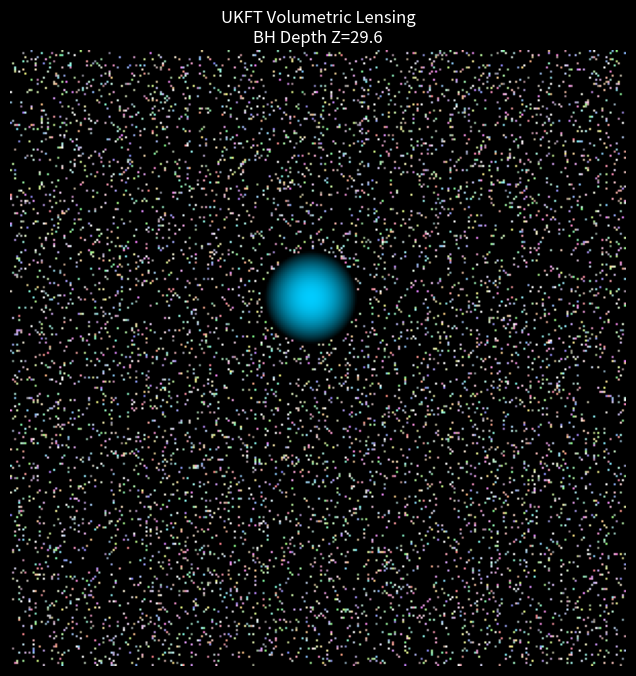

This chart was generated by the following Python code:

import numpy as np
import matplotlib.pyplot as plt
from matplotlib.animation import FuncAnimation, PillowWriter
import os

# Ensure results directory exists
os.makedirs("results", exist_ok=True)

class UKFTVolumeLens:
    def __init__(self, resolution=200, stars=5000, frames=60):
        self.res = resolution
        self.frames = frames
        self.box_size = 20.0 # Cube size [-10, 10]
        self.R_s = 1.5       # Schwarzschild Radius
        self.LENS_STRENGTH = 15.0 # Distortion factor
        
        # Camera Plate (Orthographic)
        # Position fixed at z = -self.box_size
        self.x_plate = np.linspace(-self.box_size/2, self.box_size/2, self.res)
        self.y_plate = np.linspace(-self.box_size/2, self.box_size/2, self.res)
        self.X, self.Y = np.meshgrid(self.x_plate, self.y_plate)
        
        # Star Field (3D Volume)
        # Randomly distributed in the box
        np.random.seed(42)
        self.star_pos = np.random.uniform(-self.box_size/2, self.box_size/2, (stars, 3))
        # Push stars deeper into Z so we have foreground/background relative to BH path
        # Let's make Z range [-10, 30] to give depth
        self.star_pos[:, 2] = np.random.uniform(-10, 30, stars)
        
        # Star Colors (Red/Blue/White)
        self.star_colors = np.random.rand(stars, 3)
        # Make them bright
        self.star_colors = 0.5 + 0.5 * self.star_colors

    def trace_rays(self, bh_pos):
        # Reverse Ray Tracing: Camera -> Scene
        # 1. Undistorted Ray targets (Z = infinity plane)
        # In orthogonal projection, a pixel (x,y) corresponds to a ray (x,y, z) moving +z.
        # If there were no gravity, it would hit a star at (x,y) if star.x=x and star.y=y.
        
        # With gravity, the ray gets bent.
        # We need to find which star's light ends up at pixel (x,y).
        # This is effectively "Where does pixel (x,y) look?"
        
        # Vector from BH to Pixel Ray (Impact Parameter b)
        # BH is at (BH_x, BH_y, BH_z)
        # Ray passes through (x, y, z_arbitrary).
        # The deflection happens mainly at the Z-plane of the Black Hole.
        # Let's approximate the "Thin Lens" model at Z = BH_z.
        
        # Relative coordinates on the lens plane
        dx = self.X - bh_pos[0]
        dy = self.Y - bh_pos[1]
        r_sq = dx**2 + dy**2
        r = np.sqrt(r_sq)
        
        # Mask Horizon (The Mirror)
        mask_horizon = r < self.R_s
        
        # Calculate Deflection Angle (theta)
        # theta ~ 1/r
        # Displacement vector *on the sky* relative to undistorted line of sight
        # shifts the "look at" coordinate.
        # A ray at X looks at source position X' = X - D * theta
        # where D is distance from Lens to Source.
        # Since sources are at varying Z, D varies per star!
        # This is the "Volumetric" part.
        
        # We can't vectorized look up a single background texture because depth varies.
        # Instead, we Project Stars onto the Camera.
        # WAIT! The prompt asked for "Reverse Ray Trace" (Camera -> Scene). 
        # But efficiently rendering 5000 stars with varying depth using reverse tracing usually requires a volumetric grid or distance fields.
        # A clearer way for "Points" is:
        # For each pixel, calculate the curved ray path.
        # Check distance to every star? Too slow (200x200x5000 = 200M ops).
        
        # Faster Reverse Approach:
        # Pre-splat stars onto the "Sky" at infinity?
        # No, depth parallax is key.
        
        # Hybrid Approach: "Splatting with Lensing"
        # 1. Transform Star Positions based on BH Lensing.
        # For each star S(xs, ys, zs):
        #   Calculate if ray from Camera(xc, yc) hits it.
        #   The perceived position P(u, v) on the plate is the solution to the lens equation.
        #   Lens Eq: beta = theta - alpha(theta)
        #   Where beta = true star position, theta = image position.
        #   We want theta (Where to draw the dot).
        #   This is "Forward Ray Tracing" math but generates the discrete image.
        #   Let's stick to this "Splatting" method as it's efficient for point stars.
        
        image = np.zeros((self.res, self.res, 3))
        
        # Vectorized Lensing of Stars
        # Relative position of Star to BH (in XY plane)
        # But wait, true lensing depends on Z-distances.
        # Lens Plane is at BH_z.
        # Observer is at -Infinity (Orthographic).
        
        # Constants
        D_s = self.star_pos[:, 2] - (-20.0) # Dist from Camera to Star? No, Orthographic.
        # Effective D_ls (Lens to Source) = Star_z - BH_z
        d_ls = self.star_pos[:, 2] - bh_pos[2]
        
        # Filter stars behind the camera or lens?
        # Only lensed if Star is *behind* the BH (z_star > z_bh).
        mask_behind_lens = d_ls > 0
        
        # Perceived Position Calculation
        # Einstein Radius R_E depends on distances.
        # R_E^2 ~ D_ls / D_s (normalized)
        # For Orthographic projection, the angular deflection theta = 4GM/bc^2.
        # The shift dX = theta * D_ls.
        # So observed position X_obs = X_star + shift?
        # Actually, gravity pulls light IN.
        # So the star appears pushed OUT.
        # Image position theta > Source position beta.
        # Beta = Theta - Alpha.
        # We know Beta (Star true pos). We want Theta (Image pos).
        # Beta = Theta - (k / Theta)   (where k ~ Einstein Radius squared)
        # Theta^2 - Beta*Theta - k = 0
        # Quadratic equation for Theta!
        # This gives TWO images (Theta+ and Theta-) -> Einstein Ring.
        
        # Vectors:
        # Beta_vec = (Star_x - BH_x, Star_y - BH_y)
        sx = self.star_pos[:, 0] - bh_pos[0]
        sy = self.star_pos[:, 1] - bh_pos[1]
        beta_mag = np.sqrt(sx**2 + sy**2) + 1e-6
        
        # Einstein Radius K for each star
        # K ~ sqrt(D_ls) roughly in this metric
        # Let's tune it.
        K = self.LENS_STRENGTH * np.sqrt(np.maximum(0, d_ls))
        
        # Solutions for Image Positions (relative to BH center)
        # Theta = (Beta + sqrt(Beta^2 + 4K^2)) / 2  (Major Image - Outer)
        # Theta' = (Beta - sqrt(Beta^2 + 4K^2)) / 2 (Minor Image - Inner/Inverted)
        
        # 1. Primary Image (Outer)
        # Shift magnitude
        theta_mag = (beta_mag + np.sqrt(beta_mag**2 + 4/self.res * K**2 * 50.0)) / 2.0 
        # Note: Scaling factor 50.0 is heuristic to match resolution
        
        scale_outer = theta_mag / beta_mag
        
        im_x_outer = bh_pos[0] + sx * scale_outer
        im_y_outer = bh_pos[1] + sy * scale_outer
        
        # 2. Secondary Image (Inner - usually inside Einstein Ring)
        # Only visible if star is significantly behind lens
        theta_mag_inner = (beta_mag - np.sqrt(beta_mag**2 + 4/self.res * K**2 * 50.0)) / 2.0
        scale_inner = theta_mag_inner / beta_mag
        
        im_x_inner = bh_pos[0] + sx * scale_inner
        im_y_inner = bh_pos[1] + sy * scale_inner
        
        # 3. Handling "The Mirror" (Horizon)
        # If an image falls within R_s of the BH, it is blocked/reflected.
        # Dist from BH center
        dist_outer = np.sqrt((im_x_outer - bh_pos[0])**2 + (im_y_outer - bh_pos[1])**2)
        dist_inner = np.sqrt((im_x_inner - bh_pos[0])**2 + (im_y_inner - bh_pos[1])**2)
        
        visible_outer = dist_outer > self.R_s
        visible_inner = (dist_inner > self.R_s) & mask_behind_lens # Only background stars get secondary image
        
        # 4. Rasterize Points (Splatting)
        # Convert world coords to pixel coords
        # Map [-10, 10] to [0, res]
        def to_pix(x, y):
            px = ((x + self.box_size/2) / self.box_size * self.res).astype(int)
            py = ((y + self.box_size/2) / self.box_size * self.res).astype(int)
            return px, py

        # Draw Outer
        px, py = to_pix(im_x_outer, im_y_outer)
        # Bounds check
        valid = (px >= 0) & (px < self.res) & (py >= 0) & (py < self.res) & visible_outer
        
        # Add color
        # We use a simple additive blend for stars
        # Flatten accumulation
        for i in np.where(valid)[0]:
            image[py[i], px[i]] += self.star_colors[i]
            
        # Draw Inner (Secondary Images - The "Ring")
        px, py = to_pix(im_x_inner, im_y_inner)
        valid = (px >= 0) & (px < self.res) & (py >= 0) & (py < self.res) & visible_inner
        
        for i in np.where(valid)[0]:
             # Inner images are often dimmer or distorted. Let's keep brightness for visibility.
             image[py[i], px[i]] += self.star_colors[i]
             
        # Normalize
        image = np.clip(image, 0, 1)
        
        # Draw UKFT Mirror (The Sphere itself)
        # Simple rasterization of the sphere at BH pos
        bx, by = to_pix(np.array([bh_pos[0]]), np.array([bh_pos[1]]))
        rr, cc = np.ogrid[:self.res, :self.res]
        # Distance squared from BH center in pixels
        r2 = (rr - by)**2 + (cc - bx)**2
        radius_pix = (self.R_s / self.box_size * self.res)
        
        mask_bh = r2 < radius_pix**2
        
        # Mirror Shader (Cyan/Metallic)
        # Gradient based on distance from center
        norm_r = np.sqrt(r2[mask_bh]) / radius_pix
        shader = 1.0 - norm_r**2
        
        image[mask_bh, 0] = shader * 0.0
        image[mask_bh, 1] = shader * 0.8
        image[mask_bh, 2] = shader * 1.0
        
        return image

    def animate(self):
        fig, ax = plt.subplots(figsize=(8, 8), facecolor='black')
        ax.set_axis_off()
        img_buffer = np.zeros((self.res, self.res, 3))
        im = ax.imshow(img_buffer, origin='lower', extent=[-10, 10, -10, 10])
        
        def update(frame):
            print(f"Rendering frame {frame}/{self.frames}...", end='\r')
            
            # Parametric Path for BH (Spiral? Line?)
            # Let's do a Z-depth traversal + slight XY wiggle
            t = frame / self.frames # 0 to 1
            z = -10.0 + 40.0 * t  # Moves from -10 to 30 (Through the star field)
            x = 3.0 * np.sin(2 * np.pi * t)
            y = 2.0 * np.cos(2 * np.pi * t)
            
            bh_pos = np.array([x, y, z])
            
            img_data = self.trace_rays(bh_pos)
            im.set_data(img_data)
            ax.set_title(f"UKFT Volumetric Lensing\nBH Depth Z={z:.1f}", color='white')
            return [im]

        ani = FuncAnimation(fig, update, frames=self.frames, blit=True)
        save_path = "results/34_ukft_volume_lens.gif"
        print(f"Saving volumetric trace to {save_path}...")
        ani.save(save_path, writer='pillow', fps=15)
        print("\nDone!")

if __name__ == "__main__":
    sim = UKFTVolumeLens(resolution=300, stars=8000, frames=90)
    sim.animate()
